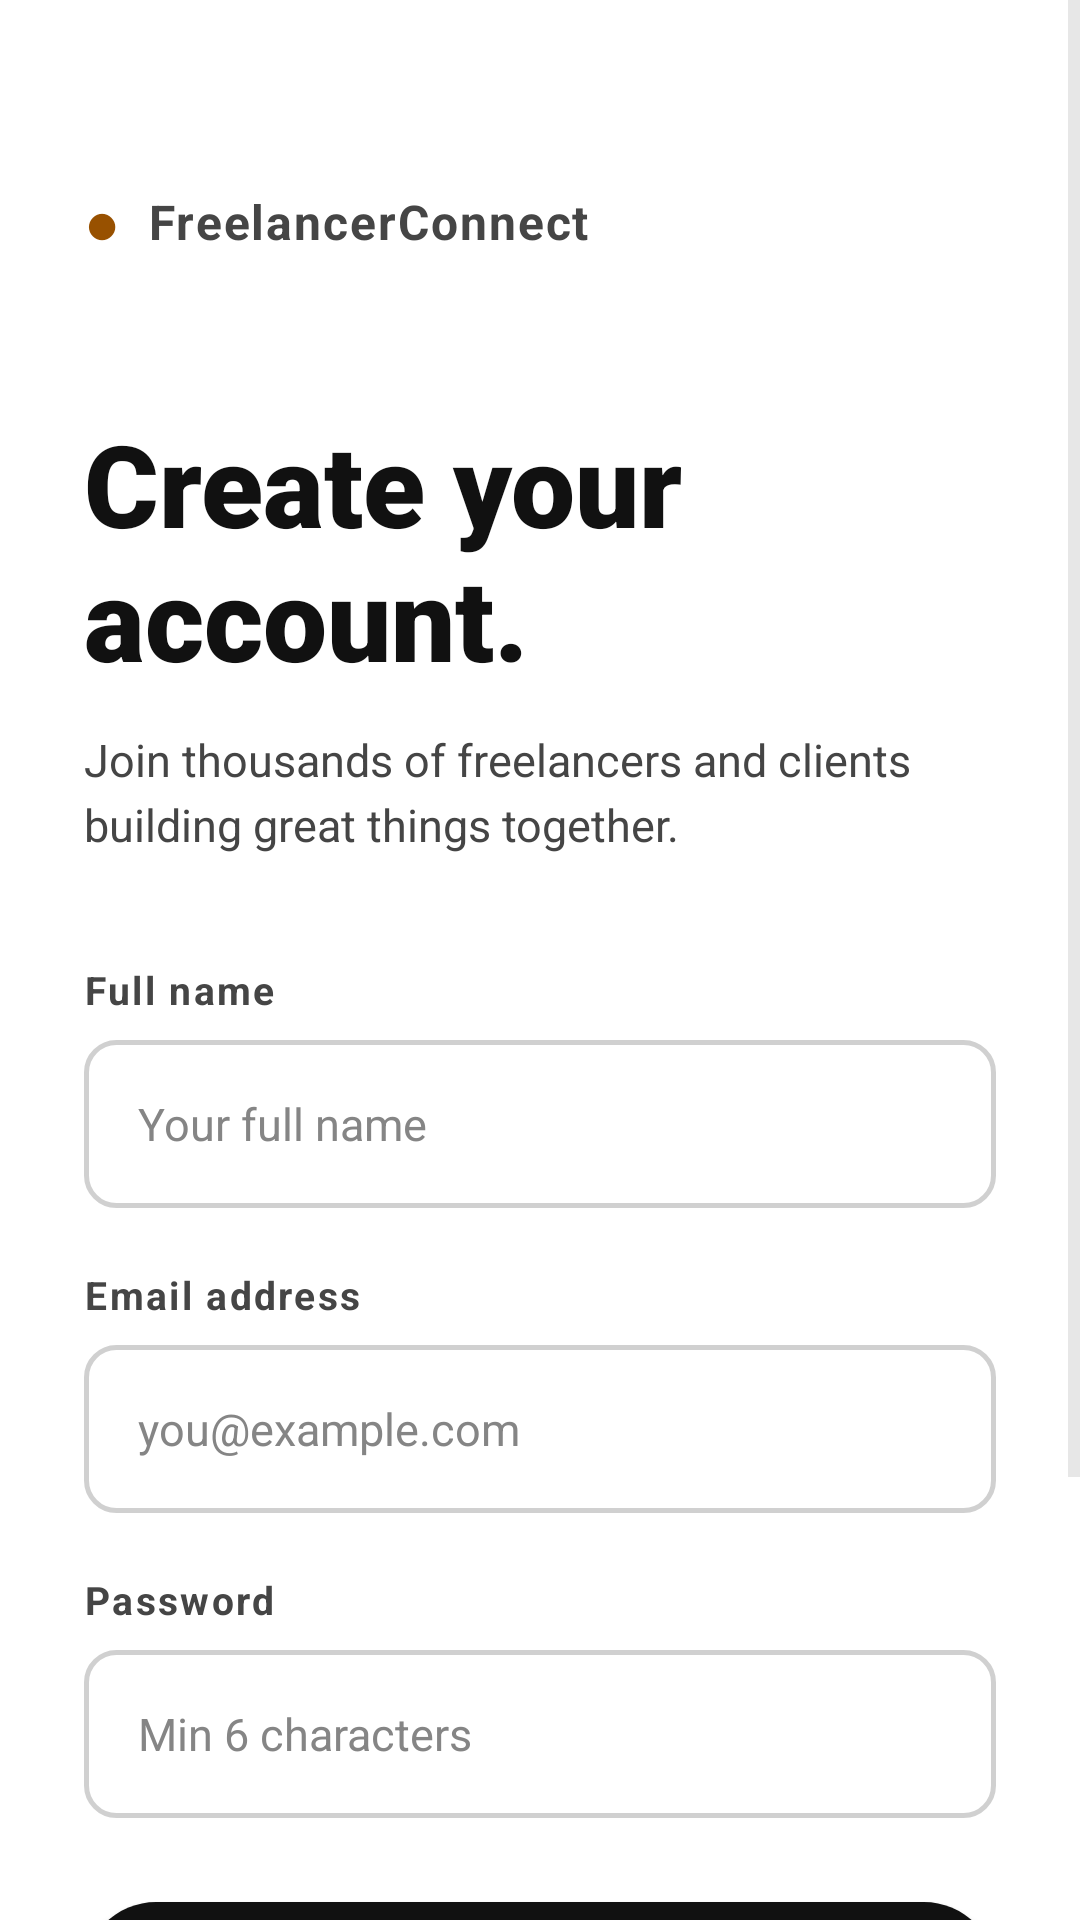

The Android layout XML behind this screen, and the referenced resources:
<!-- AndroidManifest.xml: application theme Theme.FreelancerConnect -->
<!-- res/layout/activity_register.xml -->
<?xml version="1.0" encoding="utf-8"?>
<ScrollView
    xmlns:android="http://schemas.android.com/apk/res/android"
    android:background="@color/surface"
    android:fillViewport="true"
    android:layout_width="match_parent"
    android:layout_height="match_parent">

    <LinearLayout
        android:orientation="vertical"
        android:paddingHorizontal="28dp"
        android:paddingTop="60dp"
        android:paddingBottom="40dp"
        android:layout_width="match_parent"
        android:layout_height="wrap_content">

        
        <LinearLayout
            android:orientation="horizontal"
            android:gravity="center_vertical"
            android:layout_width="wrap_content"
            android:layout_height="wrap_content">

            <TextView
                android:text="●"
                android:textSize="20sp"
                android:textColor="@color/teal"
                android:layout_width="wrap_content"
                android:layout_height="wrap_content" />

            <TextView
                android:text="  FreelancerConnect"
                android:textSize="16sp"
                android:textStyle="bold"
                android:textColor="@color/inkSecondary"
                android:letterSpacing="0.04"
                android:layout_width="wrap_content"
                android:layout_height="wrap_content" />
        </LinearLayout>

        
        <TextView
            android:text="Create your account."
            android:textSize="38sp"
            android:fontFamily="sans-serif-black"
            android:textStyle="bold"
            android:textColor="@color/ink"
            android:layout_marginTop="48dp"
            android:layout_width="match_parent"
            android:layout_height="wrap_content" />

        <TextView
            android:text="Join thousands of freelancers and clients building great things together."
            android:textSize="15sp"
            android:textColor="@color/inkSecondary"
            android:lineSpacingExtra="4dp"
            android:layout_marginTop="12dp"
            android:layout_marginBottom="36dp"
            android:layout_width="match_parent"
            android:layout_height="wrap_content" />

        
        <TextView
            android:text="Full name"
            android:textSize="13sp"
            android:textStyle="bold"
            android:textColor="@color/inkSecondary"
            android:letterSpacing="0.06"
            android:layout_marginBottom="8dp"
            android:layout_width="wrap_content"
            android:layout_height="wrap_content" />

        <EditText
            android:id="@+id/name"
            android:hint="Your full name"
            android:inputType="textPersonName"
            android:background="@drawable/bg_input"
            android:textColor="@color/ink"
            android:textColorHint="@color/hint"
            android:textSize="15sp"
            android:layout_width="match_parent"
            android:layout_height="56dp" />

        
        <TextView
            android:text="Email address"
            android:textSize="13sp"
            android:textStyle="bold"
            android:textColor="@color/inkSecondary"
            android:letterSpacing="0.06"
            android:layout_marginTop="20dp"
            android:layout_marginBottom="8dp"
            android:layout_width="wrap_content"
            android:layout_height="wrap_content" />

        <EditText
            android:id="@+id/email"
            android:hint="you@example.com"
            android:inputType="textEmailAddress"
            android:background="@drawable/bg_input"
            android:textColor="@color/ink"
            android:textColorHint="@color/hint"
            android:textSize="15sp"
            android:layout_width="match_parent"
            android:layout_height="56dp" />

        
        <TextView
            android:text="Password"
            android:textSize="13sp"
            android:textStyle="bold"
            android:textColor="@color/inkSecondary"
            android:letterSpacing="0.06"
            android:layout_marginTop="20dp"
            android:layout_marginBottom="8dp"
            android:layout_width="wrap_content"
            android:layout_height="wrap_content" />

        <EditText
            android:id="@+id/password"
            android:hint="Min 6 characters"
            android:inputType="textPassword"
            android:background="@drawable/bg_input"
            android:textColor="@color/ink"
            android:textColorHint="@color/hint"
            android:textSize="15sp"
            android:layout_width="match_parent"
            android:layout_height="56dp" />

        
        <Button
            android:id="@+id/registerButton"
            android:text="Create account  →"
            android:textAllCaps="false"
            android:textColor="@color/navy"
            android:textStyle="bold"
            android:textSize="16sp"
            android:background="@drawable/bg_pill"
            android:layout_marginTop="28dp"
            android:layout_width="match_parent"
            android:layout_height="58dp" />

        
        <View
            android:layout_width="match_parent"
            android:layout_height="1dp"
            android:background="@color/line"
            android:layout_marginTop="32dp"
            android:layout_marginBottom="28dp" />

        
        <LinearLayout
            android:orientation="horizontal"
            android:gravity="center"
            android:layout_width="match_parent"
            android:layout_height="wrap_content">

            <TextView
                android:text="Already have an account?"
                android:textSize="14sp"
                android:textColor="@color/inkSecondary"
                android:layout_width="wrap_content"
                android:layout_height="wrap_content" />

            <TextView
                android:id="@+id/loginLink"
                android:text="  Sign in"
                android:textSize="14sp"
                android:textStyle="bold"
                android:textColor="@color/teal"
                android:paddingVertical="10dp"
                android:layout_width="wrap_content"
                android:layout_height="wrap_content" />
        </LinearLayout>

    </LinearLayout>
</ScrollView>
<!-- resources referenced by this layout -->
<resources>
  <color name="hint">#858585</color>
  <color name="ink">#111111</color>
  <color name="inkSecondary">#454545</color>
  <color name="line">#E5E5E5</color>
  <color name="navy">#FFFFFF</color>
  <color name="surface">#FFFFFF</color>
  <color name="teal">#985100</color>
  <!-- drawable bg_input (drawable) -->
  <shape xmlns:android="http://schemas.android.com/apk/res/android">
      <solid android:color="@color/inputBg" />
      <stroke android:width="1.5dp" android:color="@color/inputBorder" />
      <corners android:radius="10dp" />
      <padding android:left="18dp" android:right="18dp" android:top="4dp" android:bottom="4dp" />
  </shape>
  <!-- drawable bg_pill (drawable) -->
  <shape xmlns:android="http://schemas.android.com/apk/res/android">
      <solid android:color="@color/ink" />
      <corners android:radius="24dp" />
      <padding android:left="24dp" android:right="24dp" android:top="4dp" android:bottom="4dp" />
  </shape>
  <style name="Theme.FreelancerConnect" parent="Theme.Material3.Light.NoActionBar">
          <item name="android:colorBackground">@color/surface</item>
          <item name="android:textColorPrimary">@color/ink</item>
          <item name="android:textColorSecondary">@color/inkSecondary</item>
          <item name="android:colorAccent">@color/accentOrange</item>
          <item name="colorPrimary">@color/primaryBlue</item>
          <item name="colorPrimaryDark">@color/tealDark</item>
          <item name="colorOnPrimary">@color/paper</item>
          <item name="materialButtonStyle">@style/Widget.FreelancerConnect.Button</item>
          <item name="android:navigationBarColor">@color/surface</item>
          <item name="android:statusBarColor">@color/surface</item>
          <item name="android:windowLightStatusBar" tools:targetApi="23">true</item>
          <item name="android:windowActionModeOverlay">true</item>
          <item name="android:editTextColor">@color/ink</item>
          <item name="android:textColorHint">@color/hint</item>
          <item name="editTextColor">@color/ink</item>
          <item name="colorControlNormal">@color/inputBorder</item>
          <item name="colorControlActivated">@color/accentOrange</item>
      </style>
  <color name="inputBg">#FFFFFF</color>
  <color name="inputBorder">#D0D0D0</color>
  <color name="accentOrange">#F5A000</color>
  <color name="primaryBlue">#111111</color>
  <color name="tealDark">#743D00</color>
  <color name="paper">#FFFFFF</color>
  <style name="Widget.FreelancerConnect.Button" parent="Widget.Material3.Button">
          <item name="backgroundTint">@null</item>
          <item name="android:backgroundTint">@null</item>
      </style>
</resources>
